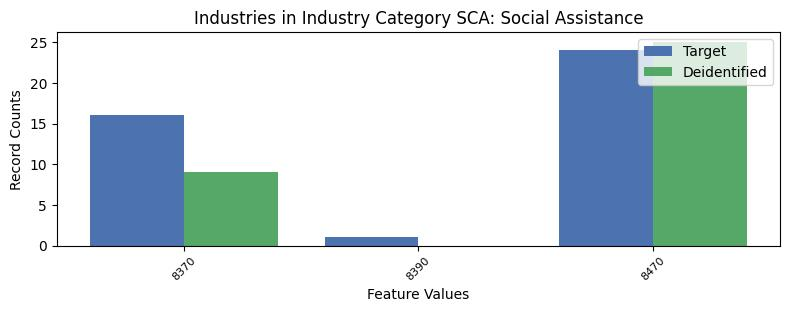

The table this chart was drawn from, first rows:
, INDP, count_target, count_deidentified
1, 8370, 16, 9.0
2, 8390, 1, 0.0
0, 8470, 24, 25.0
